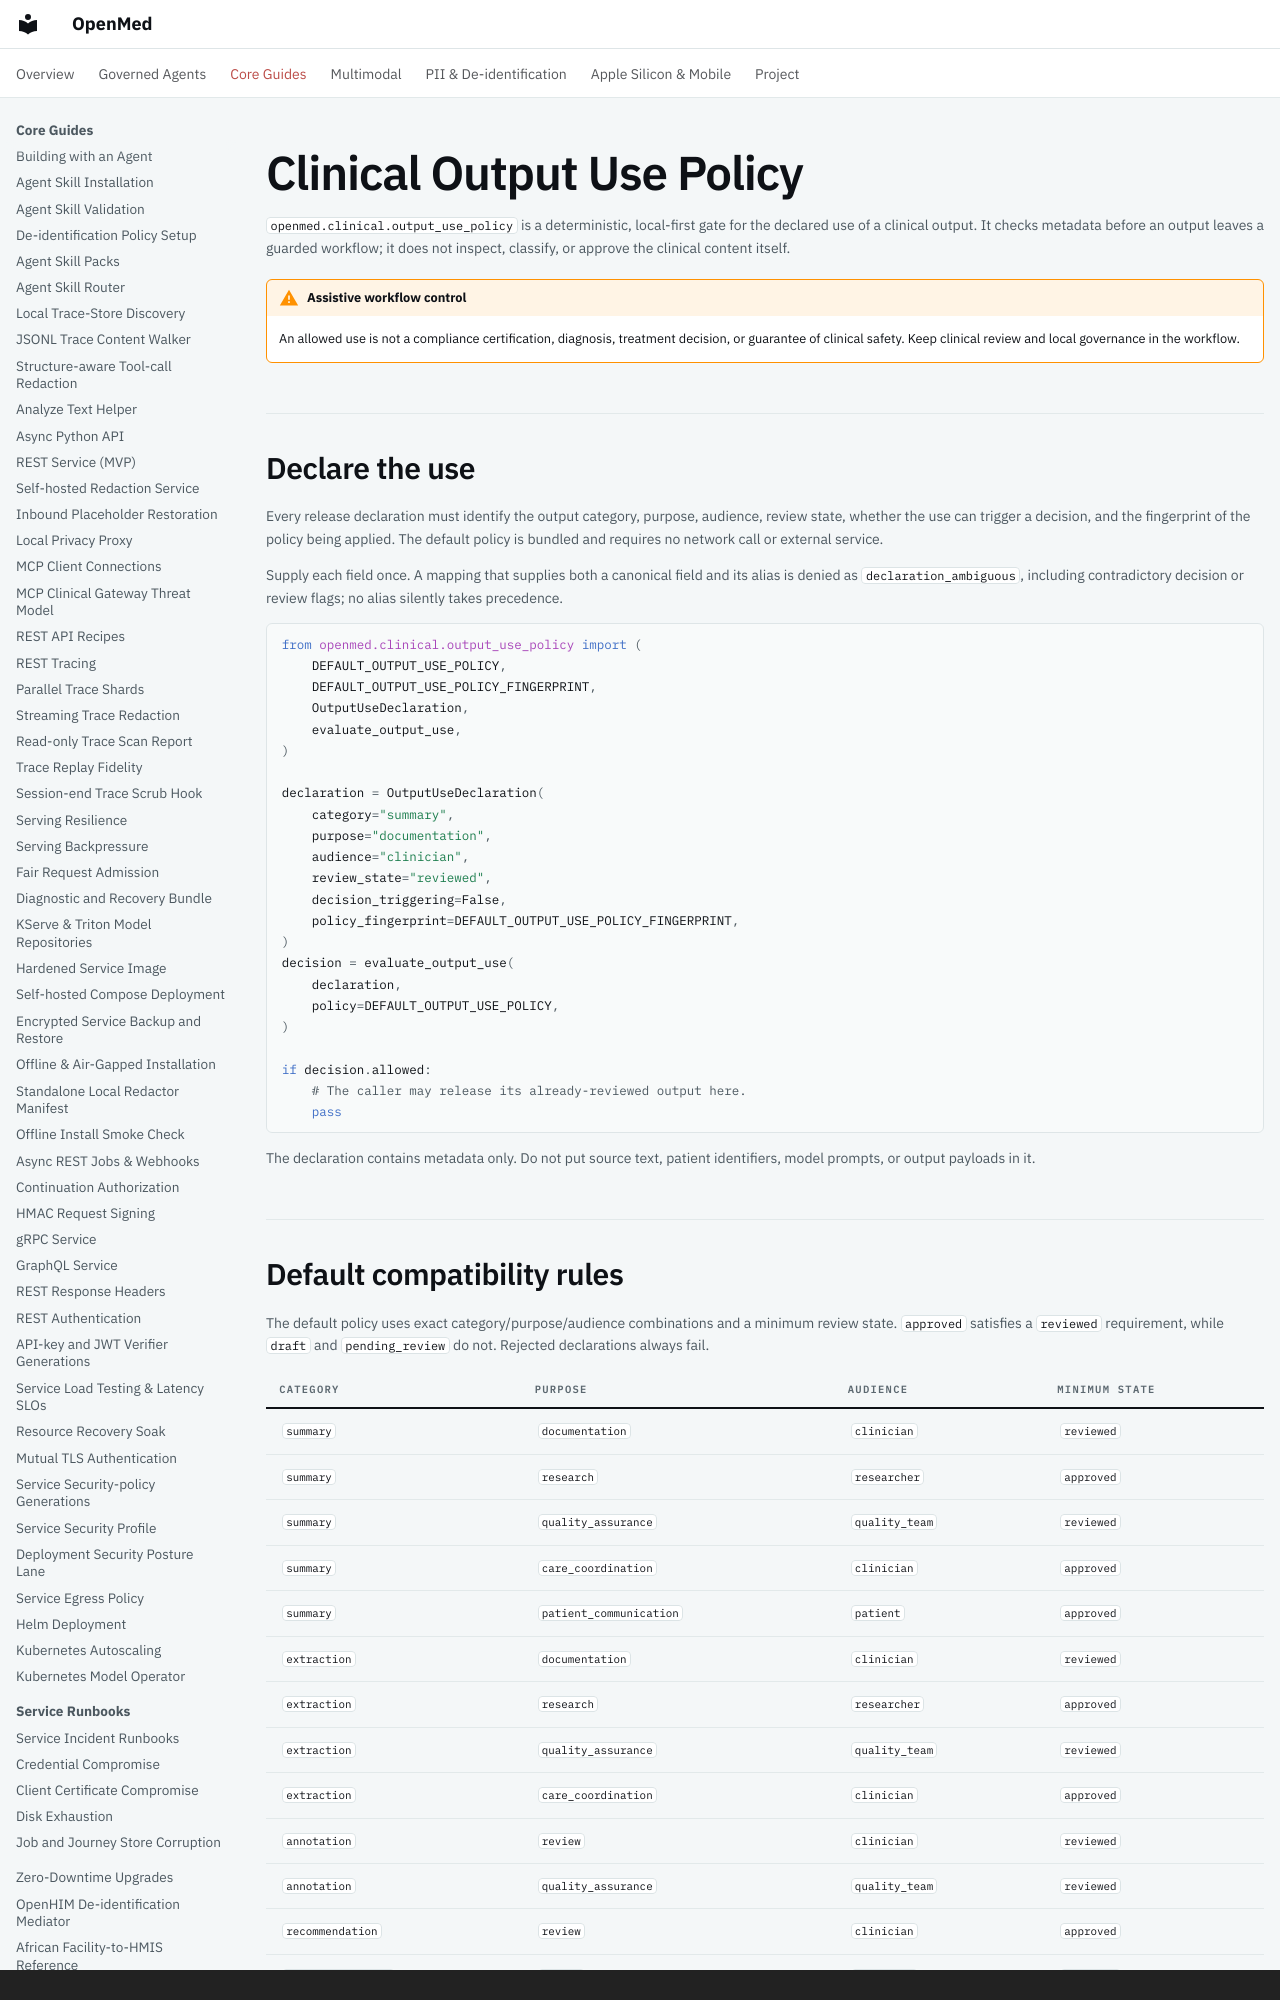

repository: maziyarpanahi/openmed · page: clinical/output-use-policy/index.html · generator: mkdocs · copyright: © {year} Maziyar Panahi — OpenMed SDK: Apache-2.0

# Clinical Output Use Policy

`openmed.clinical.output_use_policy` is a deterministic, local-first gate for
the declared use of a clinical output. It checks metadata before an output
leaves a guarded workflow; it does not inspect, classify, or approve the
clinical content itself.

!!! warning "Assistive workflow control"
    An allowed use is not a compliance certification, diagnosis, treatment
    decision, or guarantee of clinical safety. Keep clinical review and local
    governance in the workflow.
